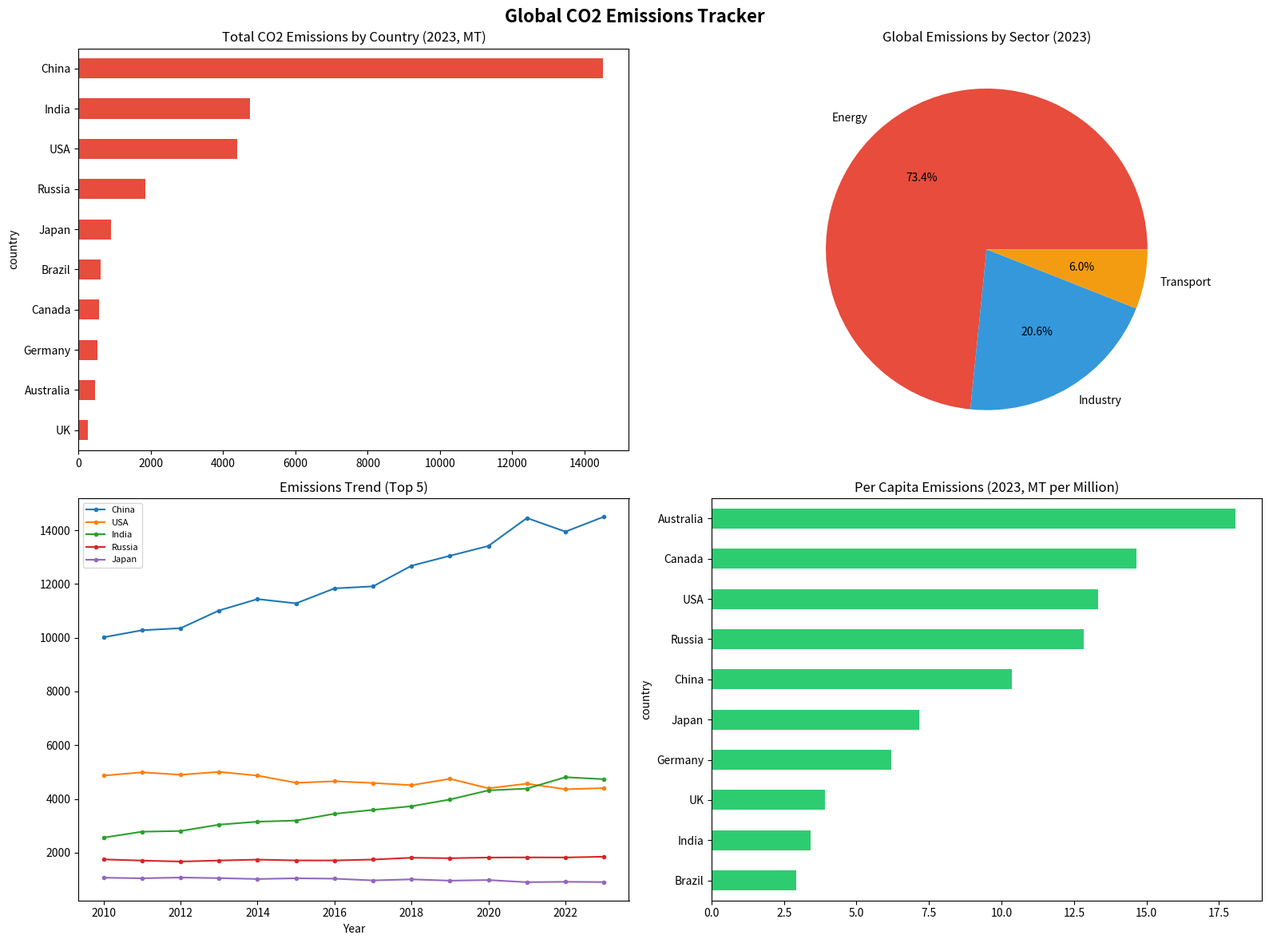

The matplotlib source for this figure:
#!/usr/bin/env python3
"""
Project 13: Global CO2 Emissions Tracker by Sector
Uses: Pandas, Matplotlib, Seaborn
"""

import pandas as pd
import numpy as np
import matplotlib.pyplot as plt
import seaborn as sns
import warnings
warnings.filterwarnings('ignore')

np.random.seed(42)
countries = ['China', 'USA', 'India', 'Russia', 'Japan', 'Germany', 'UK', 'Brazil', 'Canada', 'Australia']
years = list(range(2010, 2024))
sectors = ['Energy', 'Industry', 'Transport']
populations = {'China': 1400, 'USA': 330, 'India': 1380, 'Russia': 144, 'Japan': 126,
               'Germany': 83, 'UK': 67, 'Brazil': 212, 'Canada': 38, 'Australia': 25}
gdp_T = {'China': 14.7, 'USA': 21.4, 'India': 2.9, 'Russia': 1.5, 'Japan': 5.1,
          'Germany': 3.8, 'UK': 2.8, 'Brazil': 1.4, 'Canada': 1.6, 'Australia': 1.3}

base_emissions = {'China': 10000, 'USA': 5000, 'India': 2600, 'Russia': 1700, 'Japan': 1100,
                  'Germany': 700, 'UK': 400, 'Brazil': 500, 'Canada': 600, 'Australia': 400}
sector_split = {'Energy': 0.73, 'Industry': 0.21, 'Transport': 0.06}
growth_rates = {'China': 0.03, 'USA': -0.01, 'India': 0.05, 'Russia': 0.005,
                'Japan': -0.015, 'Germany': -0.025, 'UK': -0.03, 'Brazil': 0.02,
                'Canada': -0.005, 'Australia': 0.01}

data = []
for country in countries:
    for i, year in enumerate(years):
        total = base_emissions[country] * (1 + growth_rates[country]) ** i
        for sector in sectors:
            emissions = total * sector_split[sector] * (1 + np.random.uniform(-0.05, 0.05))
            data.append({
                'country': country, 'year': year, 'sector': sector,
                'emissions_mt': round(emissions, 1),
                'population_m': populations[country],
                'gdp_trillion': gdp_T[country],
            })

df = pd.DataFrame(data)
df['per_capita'] = (df['emissions_mt'] / df['population_m']).round(2)
df['per_gdp'] = (df['emissions_mt'] / df['gdp_trillion']).round(1)

print(f"Dataset: {df.shape}")

# Latest year summary
latest = df[df['year'] == 2023].groupby('country').agg({'emissions_mt': 'sum', 'per_capita': 'sum'}).sort_values('emissions_mt', ascending=False)
print("\n--- 2023 Total Emissions by Country (MT CO2) ---")
print(latest.round(1))

# Sector breakdown
sector_total = df[df['year'] == 2023].groupby('sector')['emissions_mt'].sum()
print(f"\n--- Global Sector Breakdown (2023) ---")
print(sector_total.round(0))

# Visualizations
fig, axes = plt.subplots(2, 2, figsize=(16, 12))
fig.suptitle('Global CO2 Emissions Tracker', fontsize=16, fontweight='bold')

# Top emitters bar
top_emit = df[df['year'] == 2023].groupby('country')['emissions_mt'].sum().sort_values(ascending=True)
top_emit.plot(kind='barh', ax=axes[0, 0], color='#e74c3c')
axes[0, 0].set_title('Total CO2 Emissions by Country (2023, MT)')

# Sector pie
axes[0, 1].pie(sector_total, labels=sector_total.index, autopct='%1.1f%%',
               colors=['#e74c3c', '#3498db', '#f39c12'])
axes[0, 1].set_title('Global Emissions by Sector (2023)')

# Trends for top 5
for country in ['China', 'USA', 'India', 'Russia', 'Japan']:
    country_data = df[df['country'] == country].groupby('year')['emissions_mt'].sum()
    axes[1, 0].plot(country_data.index, country_data.values, marker='.', label=country)
axes[1, 0].set_title('Emissions Trend (Top 5)')
axes[1, 0].legend(fontsize=8)
axes[1, 0].set_xlabel('Year')

# Per capita comparison
pc = df[df['year'] == 2023].groupby('country')['per_capita'].sum().sort_values(ascending=True)
pc.plot(kind='barh', ax=axes[1, 1], color='#2ecc71')
axes[1, 1].set_title('Per Capita Emissions (2023, MT per Million)')

plt.tight_layout()
plt.savefig('co2_emissions_dashboard.png', dpi=150, bbox_inches='tight')
plt.close()
print("\nDashboard saved as co2_emissions_dashboard.png")
